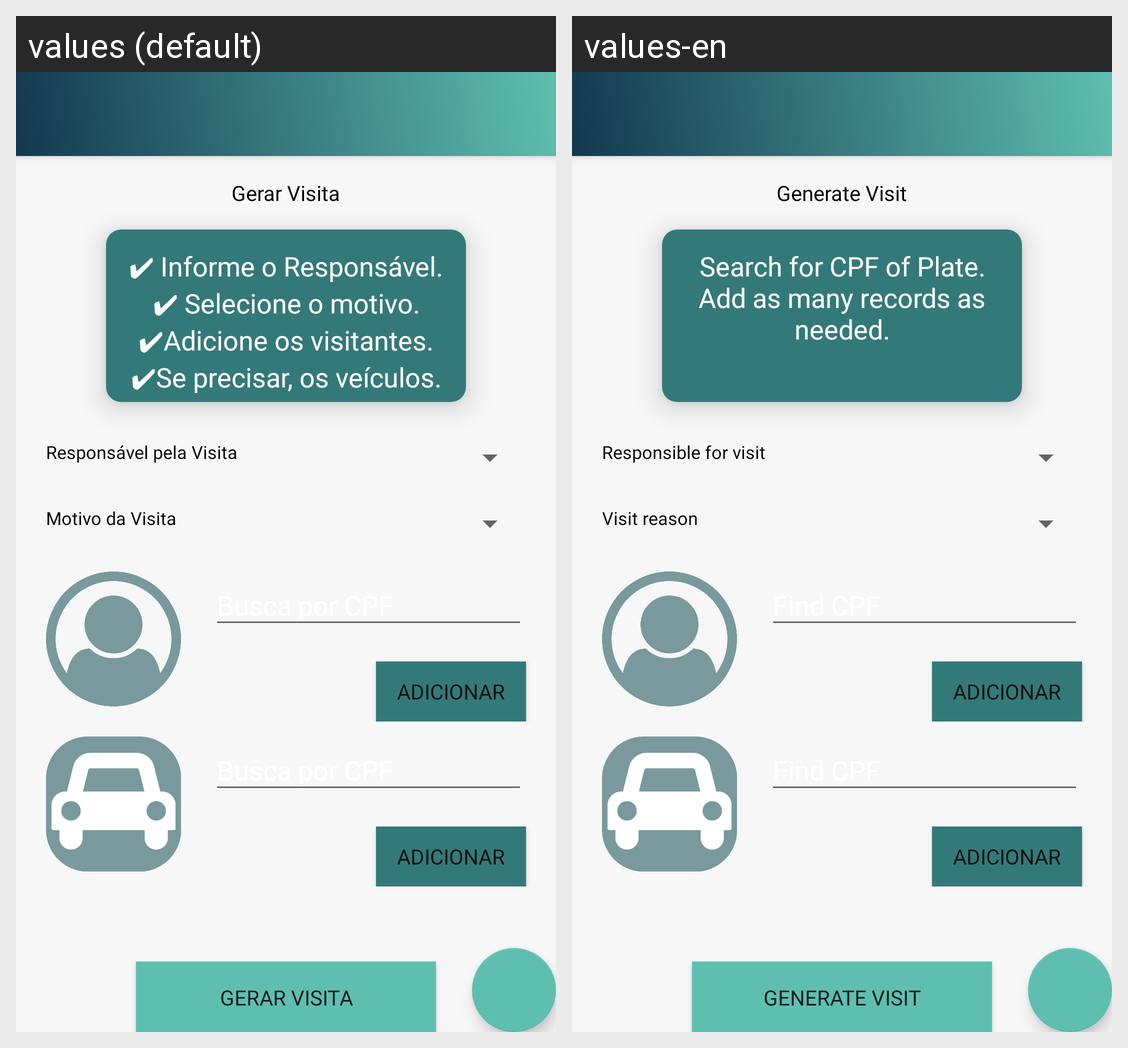

Translations of the strings shown on this Android screen, per locale in the grid:
Android screen res/layout/activity_new_visits.xml rendered under 2 locales, left to right: values (default), values-en. Device: Nexus 5 (rendered at 1080×1920; each locale shown at half size, 540×960, under a caption strip naming it); theme AppTheme.NoActionBar.
Strings drawn on this screen, with the default value and each locale's value (text and hints the layout hard-codes, and strings that could not be matched under every locale, appear in the picture but are not listed):

msg_gerar_visita
  values: Gerar Visita
  values-en: Generate Visit

dica_gerar_visita
  values: ✔ Informe o Responsável.
      ✔ Selecione o motivo.
      ✔Adicione os visitantes.
      ✔Se precisar, os veículos.
  values-en: Search for CPF of Plate.
      Add as many records as needed.

msg_responsaveis
  values: Responsável pela Visita
  values-en: Responsible for visit

msg_motivos
  values: Motivo da Visita
  values-en: Visit reason

btn_add
  values: Adicionar
  values-en: Adicionar  [not translated; the default value is used]

btn_new_visits
  values: Gerar Visita
  values-en: Generate Visit
